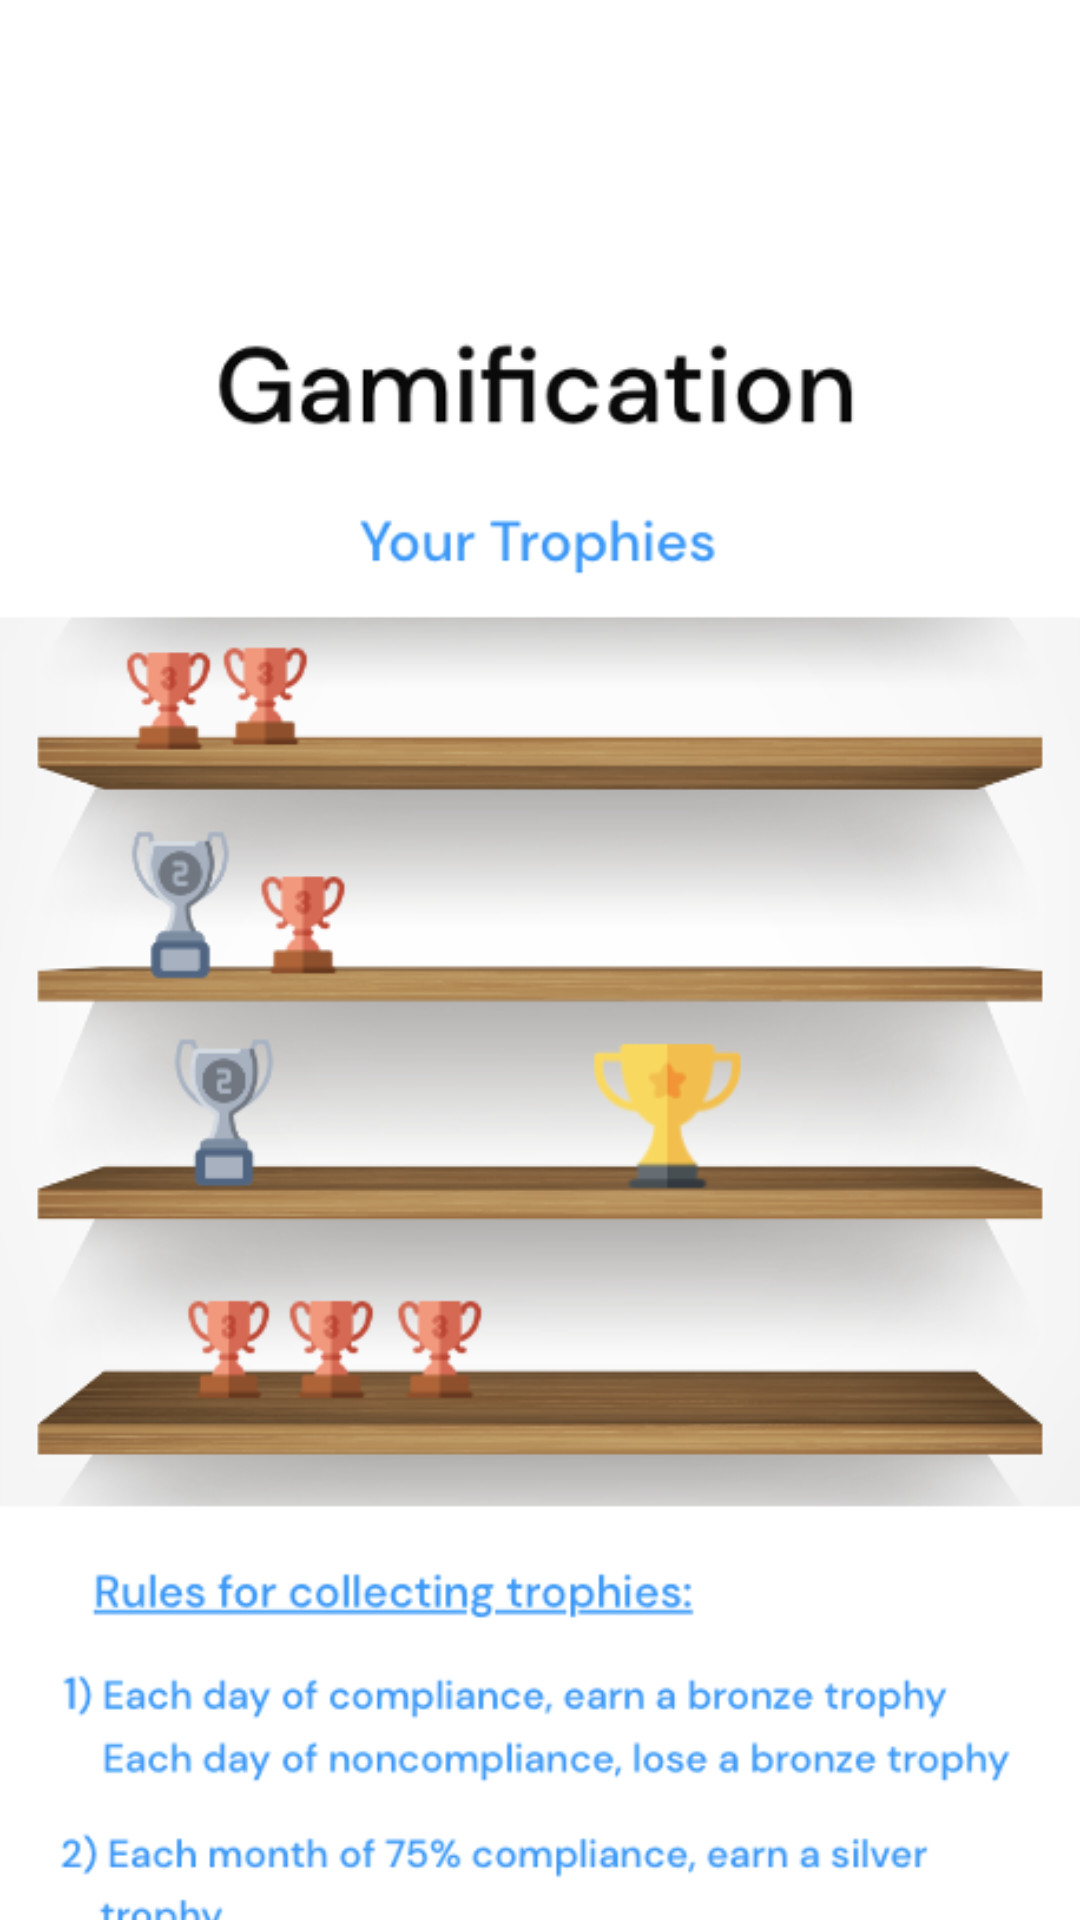

Android layout source for this screen:
<!-- AndroidManifest.xml: application theme Theme.PainManagementPatientSide -->
<!-- res/layout/fragment_gaming.xml -->
<?xml version="1.0" encoding="utf-8"?>
<androidx.core.widget.NestedScrollView xmlns:android="http://schemas.android.com/apk/res/android"
    xmlns:app="http://schemas.android.com/apk/res-auto"
    xmlns:tools="http://schemas.android.com/tools"
    android:layout_width="match_parent"
    android:layout_height="match_parent"
    app:layout_behavior="@string/appbar_scrolling_view_behavior"
    tools:context=".fragments.GamingFragment">


    <RelativeLayout
        android:layout_width="match_parent"
        android:layout_height="match_parent">

        <ImageView
            android:layout_width="match_parent"
            android:layout_height="match_parent"
            android:layout_marginBottom="20dp"
            android:src="@drawable/gaming" />

    </RelativeLayout>

</androidx.core.widget.NestedScrollView>
<!-- resources referenced by this layout -->
<resources>
  <!-- drawable gaming: png bitmap (drawable-v24, 206681 bytes) -->
  <style name="Theme.PainManagementPatientSide" parent="Theme.MaterialComponents.DayNight.DarkActionBar">
          
          <item name="colorPrimary">#03A9F4</item>
          <item name="colorPrimaryVariant">#12309A</item>
          <item name="colorOnPrimary">@color/white</item>
          
          <item name="colorSecondary">#748E8B</item>
          <item name="colorSecondaryVariant">@color/teal_700</item>
          <item name="colorOnSecondary">@color/black</item>
          
          <item name="android:statusBarColor" tools:targetApi="l">?attr/colorPrimaryVariant</item>
  
          
      </style>
  <!-- not gathered from this repository: default colours our renderer supplied (Android Studio template values) -->
  <color name="teal_700">#FF018786</color>
  <color name="black">#FF000000</color>
  <color name="white">#FFFFFFFF</color>
</resources>
